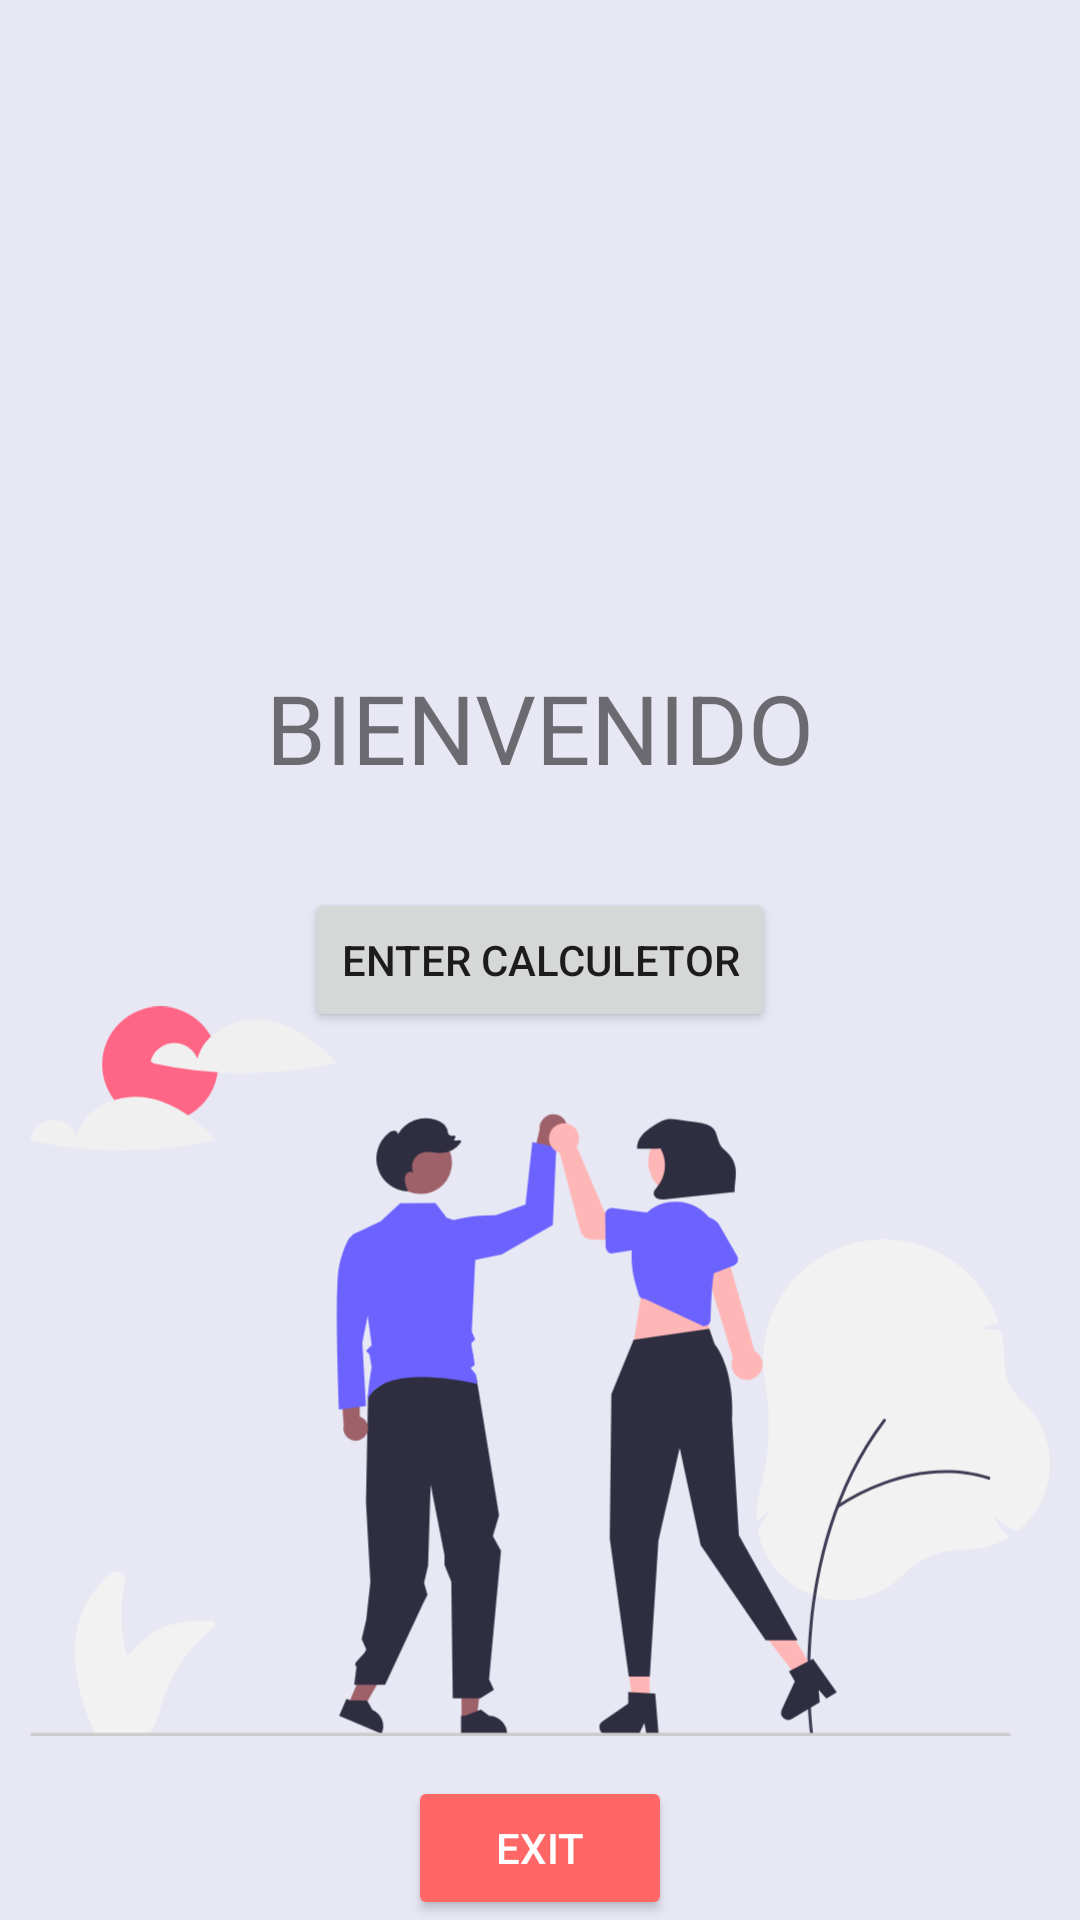

Here is an Android app screen rendered from its layout file. Give the layout XML and the strings, colors and styles it references.
<!-- AndroidManifest.xml: application theme Theme.ICM_App -->
<!-- res/layout/activity_laucher.xml -->
<?xml version="1.0" encoding="utf-8"?>
<androidx.constraintlayout.widget.ConstraintLayout xmlns:android="http://schemas.android.com/apk/res/android"
    xmlns:app="http://schemas.android.com/apk/res-auto"
    xmlns:tools="http://schemas.android.com/tools"
    android:id="@+id/main"
    android:layout_width="match_parent"
    android:layout_height="match_parent"
    android:paddingHorizontal="10dp"
    android:background="@color/fond_Background"
    tools:context=".Laucher">

    <ImageView
        android:layout_width="wrap_content"
        android:layout_height="250dp"
        android:src="@drawable/ic_malefemale"

        app:layout_constraintBottom_toBottomOf="parent"
        app:layout_constraintEnd_toEndOf="parent"
        app:layout_constraintStart_toStartOf="parent"
        app:layout_constraintTop_toBottomOf="@+id/btonEnter"
        android:layout_marginBottom="70dp"
        />

    <TextView
        android:id="@+id/textB"
        android:layout_width="wrap_content"
        android:layout_height="wrap_content"
        android:text="@string/label_welcome"
        android:textAllCaps="true"
        android:textSize="32sp"

        app:layout_constraintEnd_toEndOf="parent"
        app:layout_constraintStart_toStartOf="parent"
        app:layout_constraintBottom_toTopOf="@+id/btonEnter"
        android:layout_marginBottom="32dp"

        />

    <Button
        android:id="@+id/btonEnter"
        android:layout_width="wrap_content"
        android:layout_height="wrap_content"
        android:text="Enter Calculetor"
        app:layout_constraintBottom_toBottomOf="parent"
        app:layout_constraintEnd_toEndOf="parent"
        app:layout_constraintStart_toStartOf="parent"
        app:layout_constraintTop_toTopOf="parent"

        />

    <Button
        android:id="@+id/btonExit"
        android:layout_width="wrap_content"
        android:layout_height="wrap_content"
        app:layout_constraintEnd_toEndOf="parent"
        app:layout_constraintStart_toStartOf="parent"
        app:layout_constraintBottom_toBottomOf="parent"
        android:backgroundTint="@color/exit"
        android:text="Exit"
        android:textColor="@color/white"
        />

</androidx.constraintlayout.widget.ConstraintLayout>
<!-- resources referenced by this layout -->
<resources>
  <color name="exit">#FF6666</color>
  <color name="fond_Background">#E7E8F4</color>
  <color name="white">#FFFFFFFF</color>
  <!-- drawable ic_malefemale: vector/xml drawable (drawable, 8958 chars, omitted) -->
  <string name="label_welcome">Bienvenido</string>
  <style name="Theme.ICM_App" parent="Theme.MaterialComponents.DayNight.DarkActionBar">
          
          <item name="colorPrimary">@color/purple_500</item>
          <item name="colorPrimaryVariant">@color/purple_700</item>
          <item name="colorOnPrimary">@color/white</item>
          
          <item name="colorSecondary">@color/teal_200</item>
          <item name="colorSecondaryVariant">@color/teal_700</item>
          <item name="colorOnSecondary">@color/black</item>
          
          <item name="android:statusBarColor">?attr/colorPrimaryVariant</item>
          
      </style>
  <color name="purple_500">#FF6200EE</color>
  <color name="purple_700">#FF3700B3</color>
  <color name="teal_200">#FF03DAC5</color>
  <color name="teal_700">#FF018786</color>
  <color name="black">#FF000000</color>
</resources>
